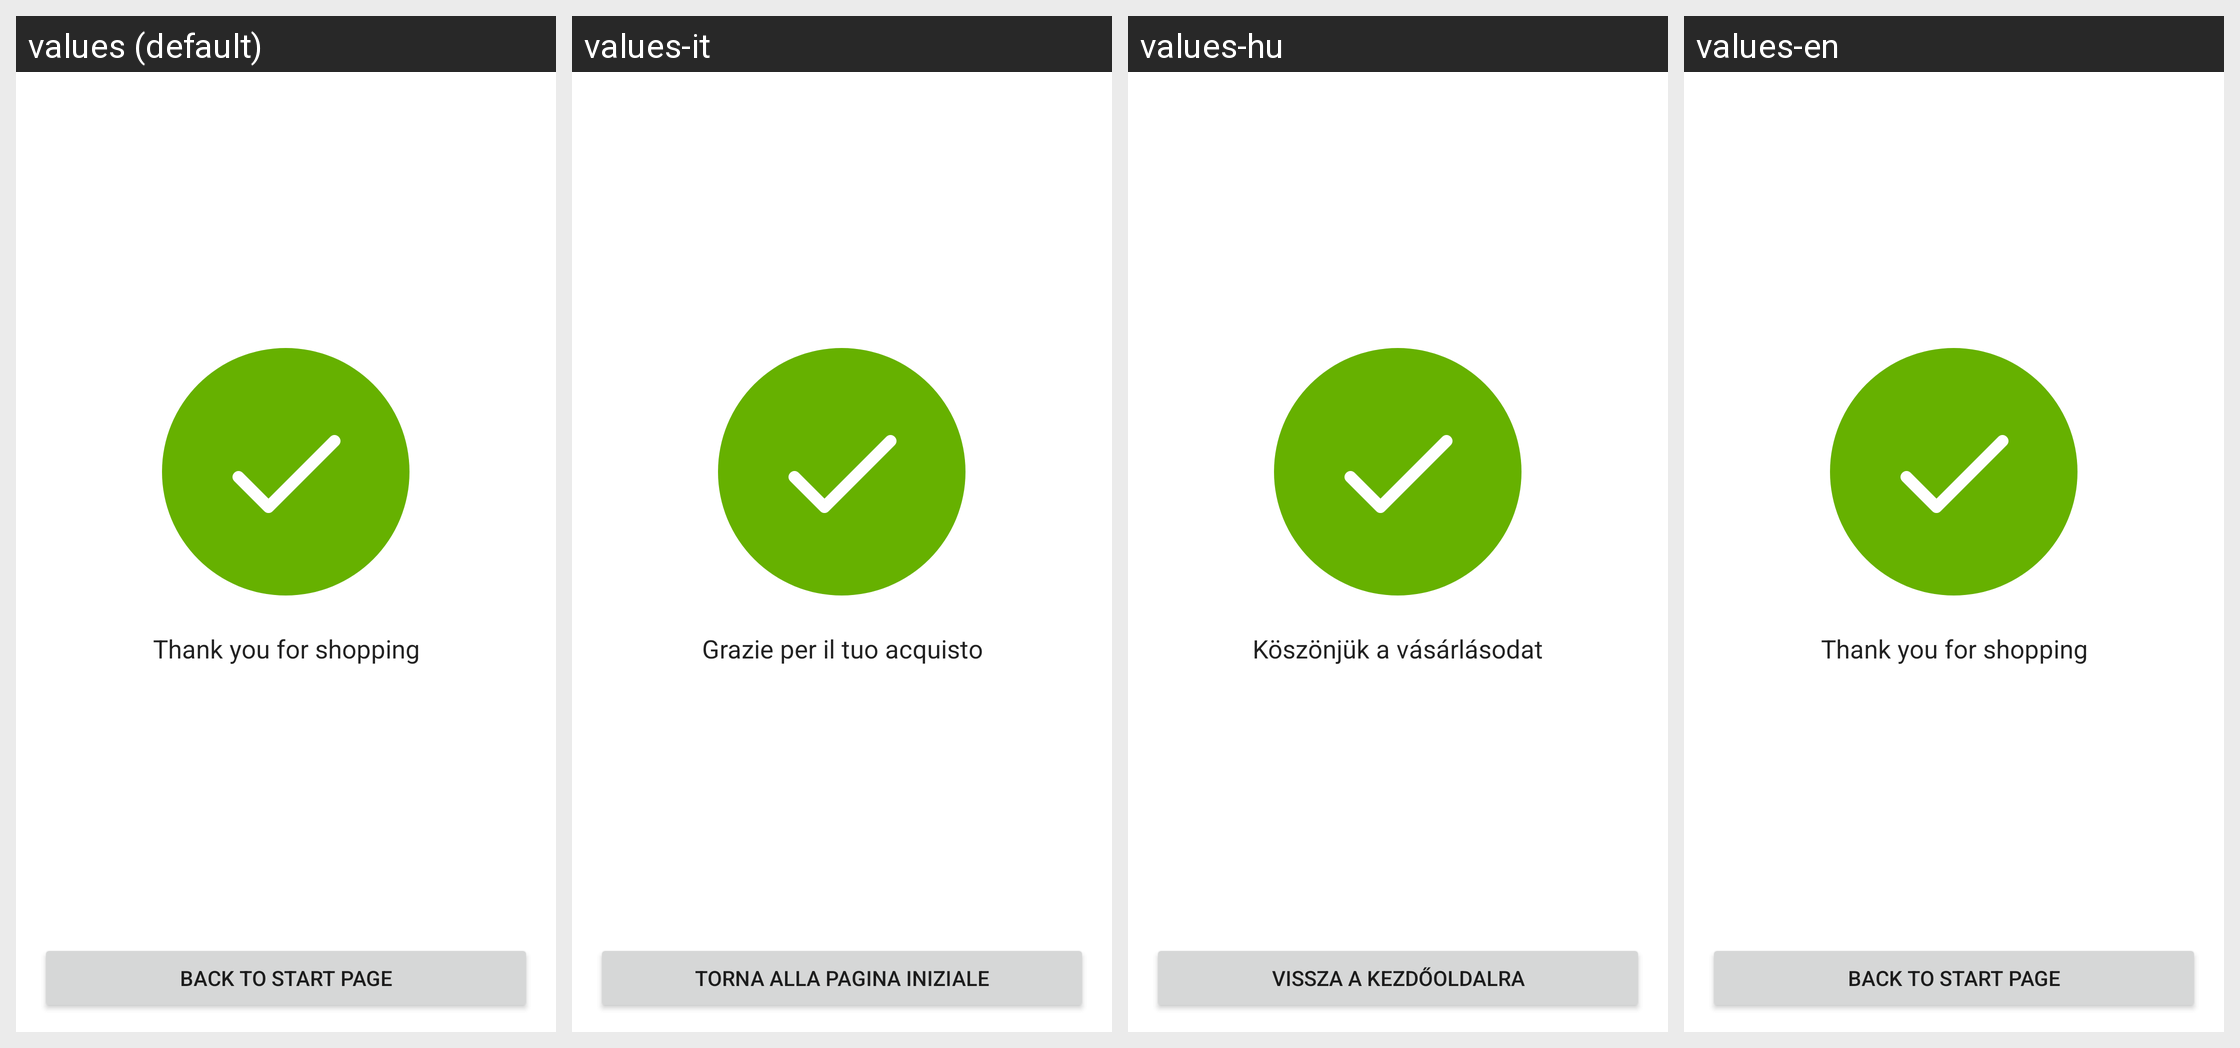

Translations of the strings shown on this Android screen, per locale in the grid:
Android screen res/layout/snabble_view_checkout_done.xml rendered under 4 locales, left to right: values (default), values-it, values-hu, values-en. Device: Nexus 5 (rendered at 1080×1920; each locale shown at half size, 540×960, under a caption strip naming it); theme Theme.MaterialComponents.DayNight.NoActionBar.
Other locales in the repository, not shown: values-de, values-fr, values-fr-rCH, values-sk.
Strings drawn on this screen, with the default value and each locale's value (text and hints the layout hard-codes, and strings that could not be matched under every locale, appear in the picture but are not listed):

Snabble.Payment.success
  values: Thank you for shopping
  values-it: Grazie per il tuo acquisto
  values-hu: Köszönjük a vásárlásodat
  values-en: Thank you for shopping

Snabble.Payment.backToHome
  values: Back to start page
  values-it: Torna alla pagina iniziale
  values-hu: Vissza a kezdőoldalra
  values-en: Back to start page
